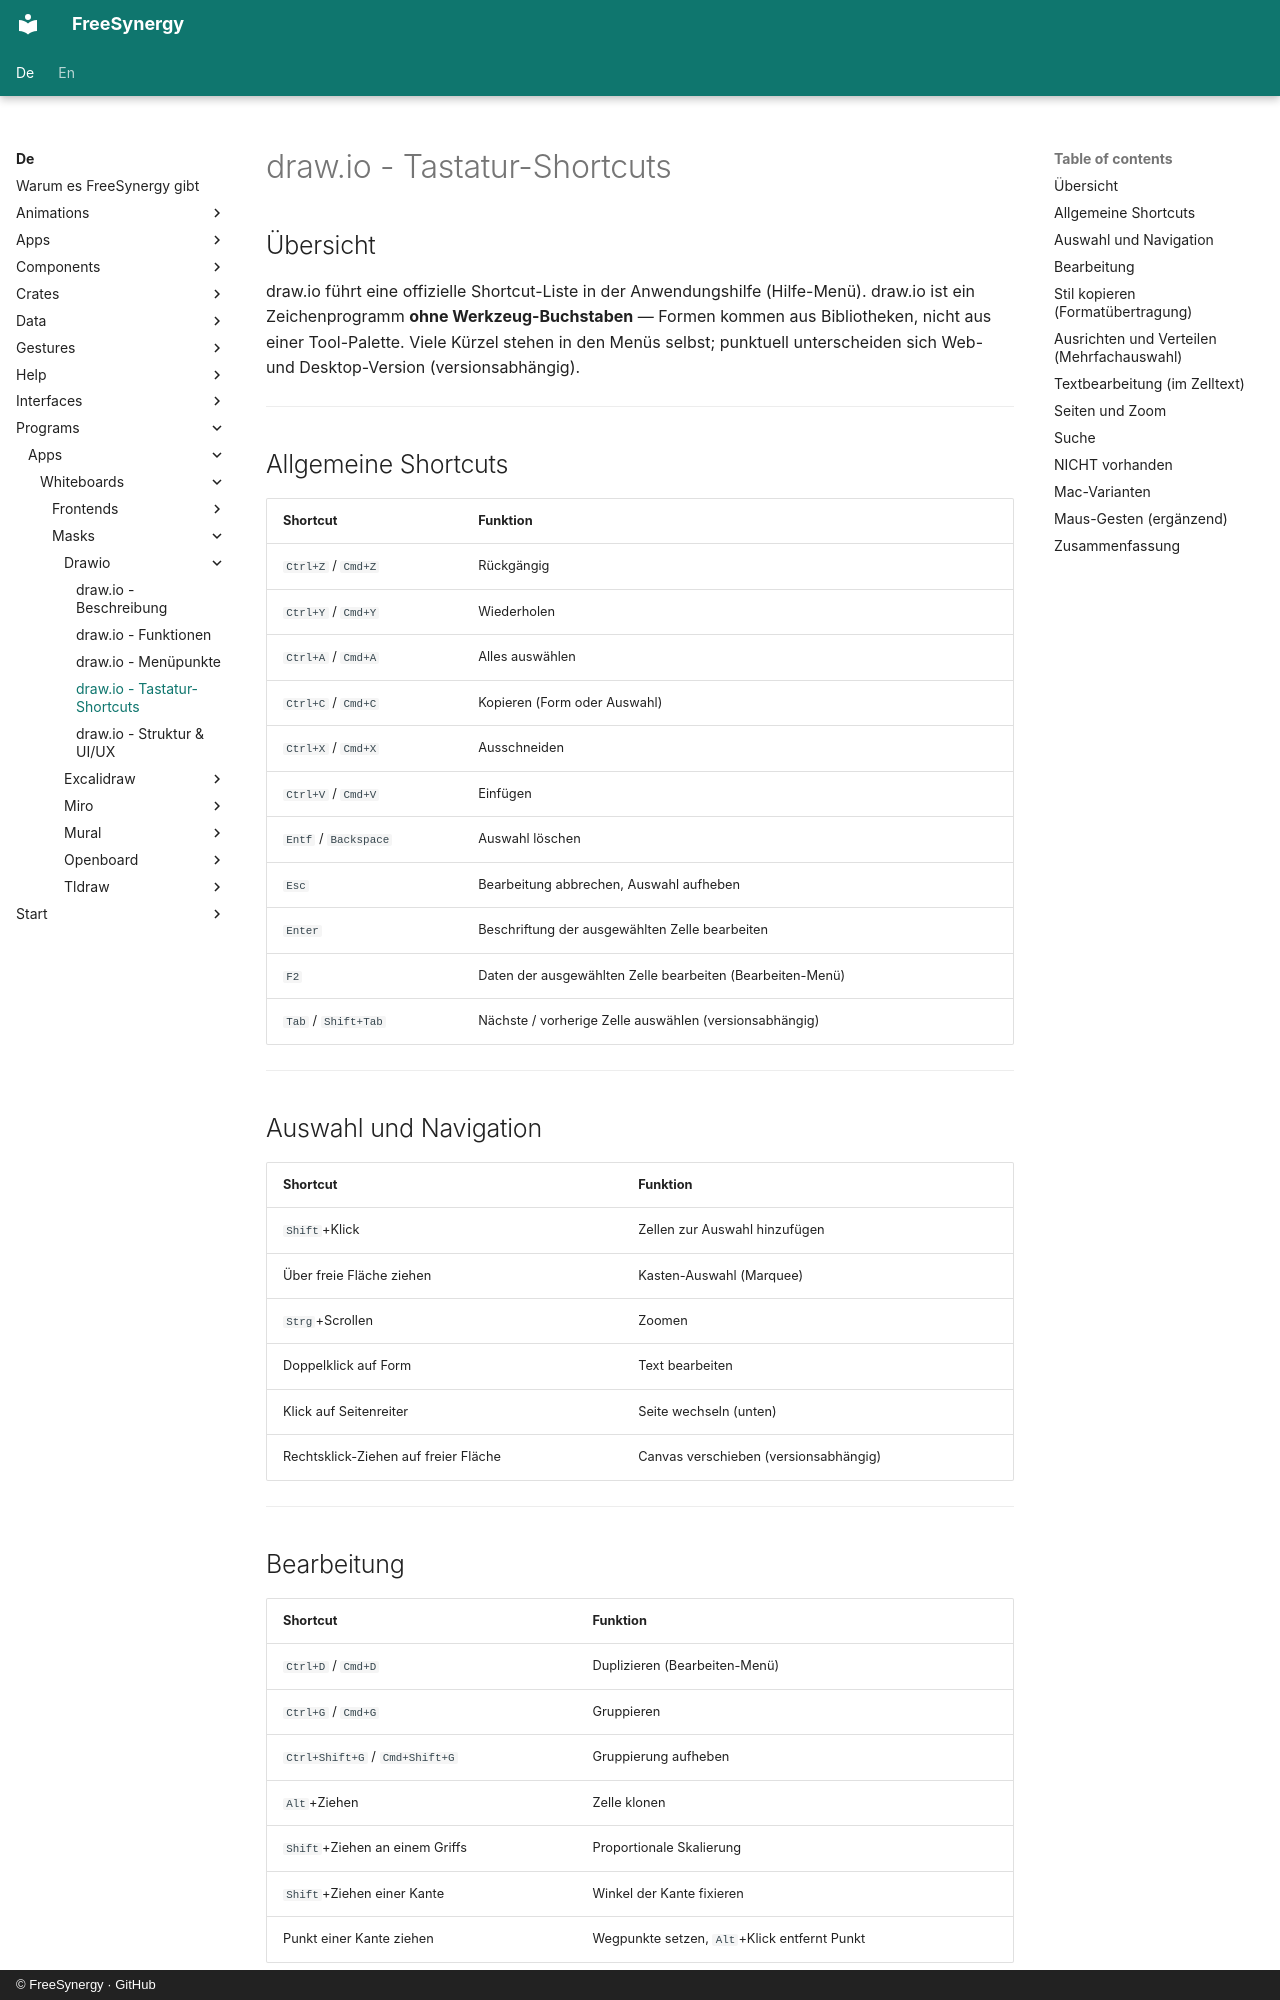

repository: FreeSynergy/fs-documentation · page: de/programs/apps/whiteboards/masks/drawio/shortcuts/index.html · generator: mkdocs · copyright: © FreeSynergy · GitHub

# draw.io - Tastatur-Shortcuts

## Übersicht

draw.io führt eine offizielle Shortcut-Liste in der Anwendungshilfe (Hilfe-Menü). draw.io ist ein Zeichenprogramm **ohne Werkzeug-Buchstaben** — Formen kommen aus Bibliotheken, nicht aus einer Tool-Palette. Viele Kürzel stehen in den Menüs selbst; punktuell unterscheiden sich Web- und Desktop-Version (versionsabhängig).

---

## Allgemeine Shortcuts

| Shortcut | Funktion |
|----------|----------|
| `Ctrl+Z` / `Cmd+Z` | Rückgängig |
| `Ctrl+Y` / `Cmd+Y` | Wiederholen |
| `Ctrl+A` / `Cmd+A` | Alles auswählen |
| `Ctrl+C` / `Cmd+C` | Kopieren (Form oder Auswahl) |
| `Ctrl+X` / `Cmd+X` | Ausschneiden |
| `Ctrl+V` / `Cmd+V` | Einfügen |
| `Entf` / `Backspace` | Auswahl löschen |
| `Esc` | Bearbeitung abbrechen, Auswahl aufheben |
| `Enter` | Beschriftung der ausgewählten Zelle bearbeiten |
| `F2` | Daten der ausgewählten Zelle bearbeiten (Bearbeiten-Menü) |
| `Tab` / `Shift+Tab` | Nächste / vorherige Zelle auswählen (versionsabhängig) |

---

## Auswahl und Navigation

| Shortcut | Funktion |
|----------|----------|
| `Shift`+Klick | Zellen zur Auswahl hinzufügen |
| Über freie Fläche ziehen | Kasten-Auswahl (Marquee) |
| `Strg`+Scrollen | Zoomen |
| Doppelklick auf Form | Text bearbeiten |
| Klick auf Seitenreiter | Seite wechseln (unten) |
| Rechtsklick-Ziehen auf freier Fläche | Canvas verschieben (versionsabhängig) |

---

## Bearbeitung

| Shortcut | Funktion |
|----------|----------|
| `Ctrl+D` / `Cmd+D` | Duplizieren (Bearbeiten-Menü) |
| `Ctrl+G` / `Cmd+G` | Gruppieren |
| `Ctrl+Shift+G` / `Cmd+Shift+G` | Gruppierung aufheben |
| `Alt`+Ziehen | Zelle klonen |
| `Shift`+Ziehen an einem Griffs | Proportionale Skalierung |
| `Shift`+Ziehen einer Kante | Winkel der Kante fixieren |
| Punkt einer Kante ziehen | Wegpunkte setzen, `Alt`+Klick entfernt Punkt |

---
